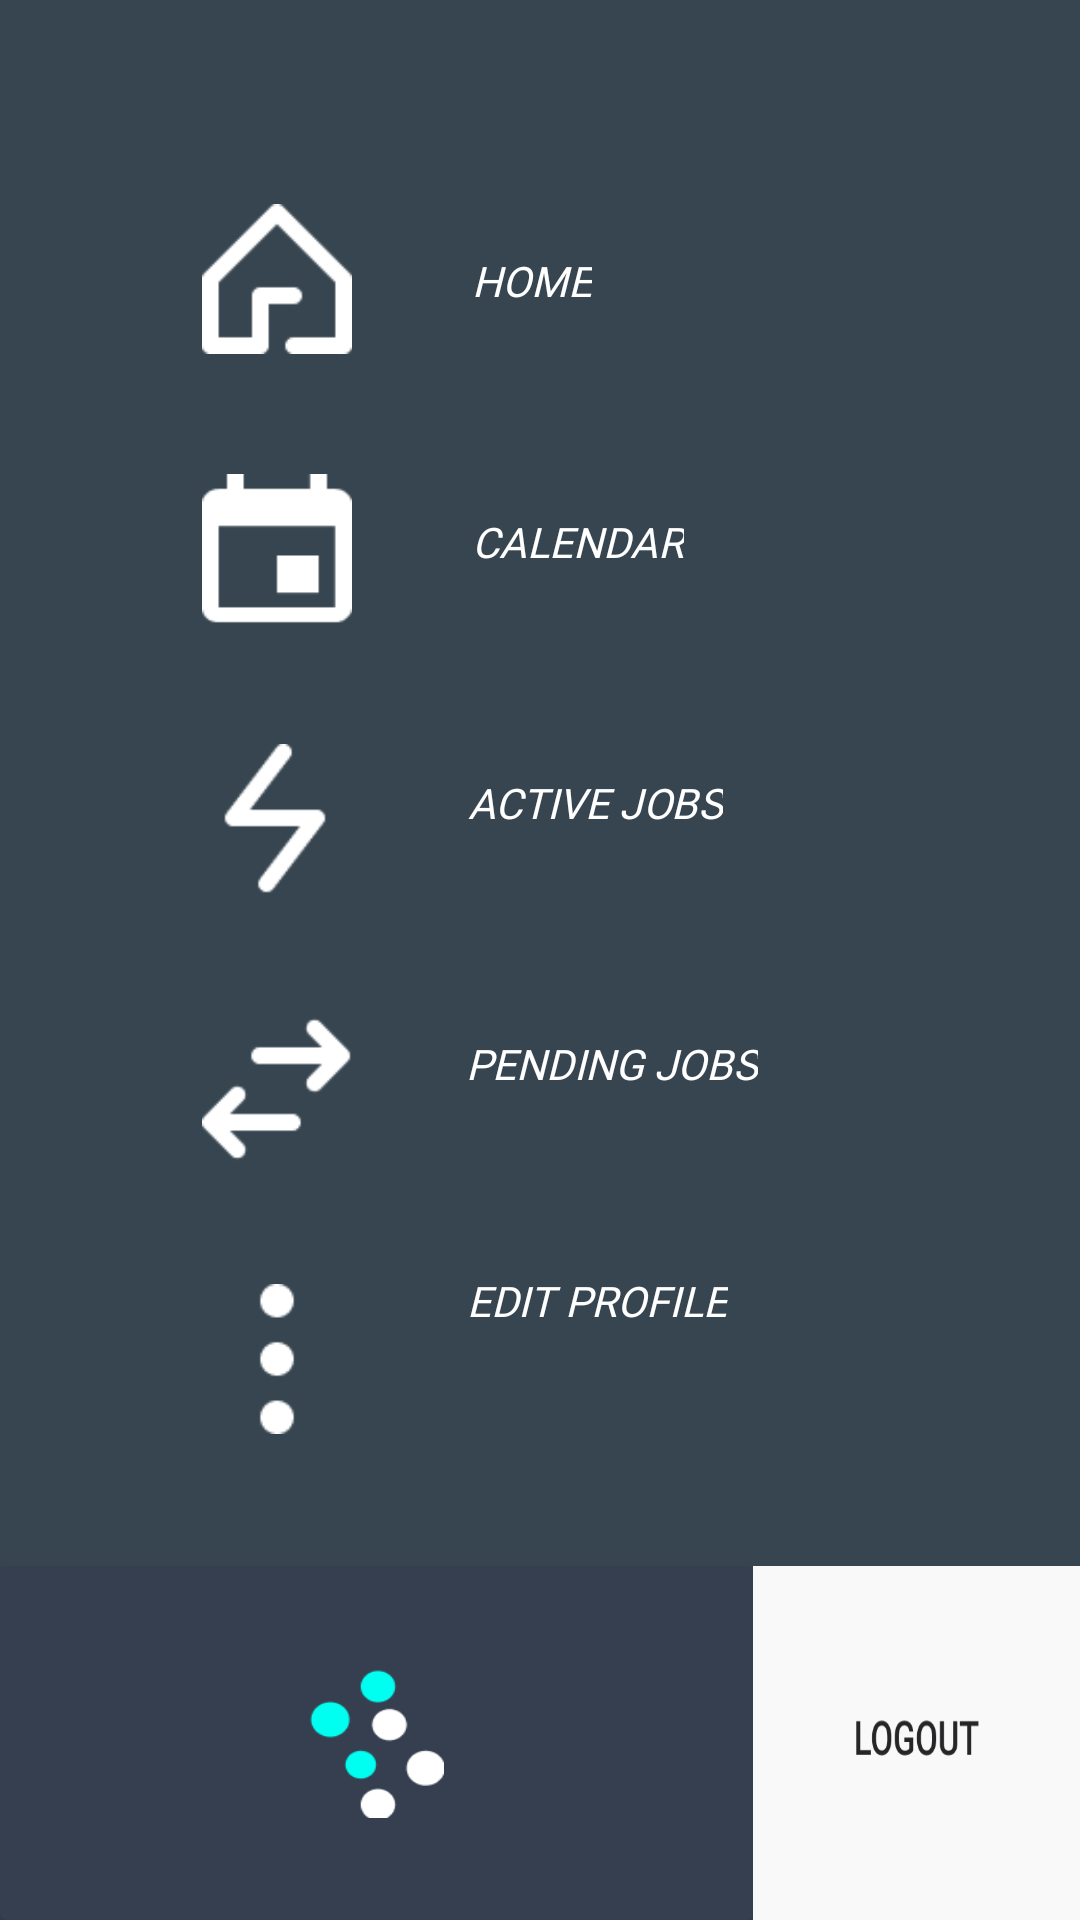

Produce the Android XML layout that renders to this screen, including the resource entries it uses.
<!-- AndroidManifest.xml: application theme AppTheme -->
<!-- res/layout/activity_emp_nav_drawer.xml -->
<?xml version="1.0" encoding="utf-8"?>
<android.support.constraint.ConstraintLayout xmlns:android="http://schemas.android.com/apk/res/android"
    xmlns:app="http://schemas.android.com/apk/res-auto"
    xmlns:tools="http://schemas.android.com/tools"
    android:layout_width="match_parent"
    android:layout_height="match_parent"
    android:background="@color/colorPrimary"
    tools:context=".EmpNavDrawerActivity">

    <TextView
        android:id="@+id/empNavHome"
        android:layout_width="wrap_content"
        android:layout_height="wrap_content"
        android:layout_marginStart="8dp"
        android:layout_marginTop="84dp"
        android:layout_marginEnd="8dp"
        android:fontFamily="@font/montserrat_bold"
        android:text="HOME"
        android:textColor="@color/whiteBackgroundColor"
        android:textStyle="italic"
        app:layout_constraintEnd_toEndOf="parent"
        app:layout_constraintHorizontal_bias="0.171"
        app:layout_constraintStart_toEndOf="@+id/empNavHomeBt"
        app:layout_constraintTop_toTopOf="parent" />

    <TextView
        android:id="@+id/empNavCalendar"
        android:layout_width="wrap_content"
        android:layout_height="wrap_content"
        android:layout_marginStart="8dp"
        android:layout_marginTop="68dp"
        android:layout_marginEnd="8dp"
        android:fontFamily="@font/montserrat_bold"
        android:text="CALENDAR"
        android:textColor="@color/whiteBackgroundColor"
        android:textStyle="italic"
        app:layout_constraintEnd_toEndOf="parent"
        app:layout_constraintHorizontal_bias="0.205"
        app:layout_constraintStart_toEndOf="@+id/empNavCalendarBt"
        app:layout_constraintTop_toBottomOf="@+id/empNavHome" />

    <TextView
        android:id="@+id/empNavActiveJobs"
        android:layout_width="wrap_content"
        android:layout_height="wrap_content"
        android:layout_marginStart="8dp"
        android:layout_marginTop="68dp"
        android:layout_marginEnd="8dp"
        android:fontFamily="@font/montserrat_bold"
        android:text="ACTIVE JOBS"
        android:textColor="@color/whiteBackgroundColor"
        android:textStyle="italic"
        app:layout_constraintEnd_toEndOf="parent"
        app:layout_constraintHorizontal_bias="0.219"
        app:layout_constraintStart_toEndOf="@+id/empNavActiveBt"
        app:layout_constraintTop_toBottomOf="@+id/empNavCalendar" />

    <TextView
        android:id="@+id/empNavPendingJobs"
        android:layout_width="wrap_content"
        android:layout_height="wrap_content"
        android:layout_marginStart="8dp"
        android:layout_marginTop="68dp"
        android:layout_marginEnd="8dp"
        android:fontFamily="@font/montserrat_bold"
        android:text="PENDING JOBS"
        android:textColor="@color/whiteBackgroundColor"
        android:textStyle="italic"
        app:layout_constraintEnd_toEndOf="parent"
        app:layout_constraintHorizontal_bias="0.232"
        app:layout_constraintStart_toEndOf="@+id/empNavPendingBt"
        app:layout_constraintTop_toBottomOf="@+id/empNavActiveJobs" />

    <TextView
        android:id="@+id/empNavSettings"
        android:layout_width="wrap_content"
        android:layout_height="18dp"
        android:layout_marginStart="8dp"
        android:layout_marginTop="60dp"
        android:layout_marginEnd="8dp"
        android:fontFamily="@font/montserrat_bold"
        android:text="EDIT PROFILE"
        android:textColor="@color/whiteBackgroundColor"
        android:textStyle="italic"
        app:layout_constraintEnd_toEndOf="parent"
        app:layout_constraintHorizontal_bias="0.218"
        app:layout_constraintStart_toEndOf="@+id/empNavSettingsBt"
        app:layout_constraintTop_toBottomOf="@+id/empNavPendingJobs" />

    <LinearLayout
        android:layout_width="match_parent"
        android:layout_height="118dp"
        android:orientation="horizontal"
        android:scaleType="fitEnd"
        app:layout_constraintBottom_toBottomOf="parent"
        app:layout_constraintEnd_toEndOf="parent"
        app:layout_constraintStart_toStartOf="parent">

        <android.support.v7.widget.CardView
            android:layout_width="251dp"
            android:layout_height="match_parent"
            app:cardBackgroundColor="@color/colorPrimaryDark">


            <ImageView
                android:id="@+id/imageView"
                android:layout_width="45dp"
                android:layout_height="50dp"
                android:layout_gravity="center"
                android:scaleType="fitXY"
                app:srcCompat="@drawable/spotgrab_logo" />
        </android.support.v7.widget.CardView>

        <Button
            android:id="@+id/buttonLogout"
            android:layout_width="match_parent"
            android:layout_height="match_parent"
            android:background="@drawable/logout_button" />

    </LinearLayout>

    <Button
        android:id="@+id/empNavHomeBt"
        android:layout_width="50dp"
        android:layout_height="50dp"
        android:layout_marginStart="8dp"
        android:layout_marginTop="68dp"
        android:layout_marginEnd="8dp"
        android:background="@drawable/home_icon"
        app:layout_constraintEnd_toEndOf="parent"
        app:layout_constraintHorizontal_bias="0.202"
        app:layout_constraintStart_toStartOf="parent"
        app:layout_constraintTop_toTopOf="parent" />

    <Button
        android:id="@+id/empNavCalendarBt"
        android:layout_width="50dp"
        android:layout_height="50dp"
        android:layout_marginStart="8dp"
        android:layout_marginTop="40dp"
        android:layout_marginEnd="8dp"
        android:background="@drawable/calendar_icon"
        app:layout_constraintEnd_toEndOf="parent"
        app:layout_constraintHorizontal_bias="0.202"
        app:layout_constraintStart_toStartOf="parent"
        app:layout_constraintTop_toBottomOf="@+id/empNavHomeBt" />

    <Button
        android:id="@+id/empNavActiveBt"
        android:layout_width="50dp"
        android:layout_height="50dp"
        android:layout_marginStart="8dp"
        android:layout_marginTop="40dp"
        android:layout_marginEnd="8dp"
        android:background="@drawable/active_icon"
        app:layout_constraintEnd_toEndOf="parent"
        app:layout_constraintHorizontal_bias="0.2"
        app:layout_constraintStart_toStartOf="parent"
        app:layout_constraintTop_toBottomOf="@+id/empNavCalendarBt" />

    <Button
        android:id="@+id/empNavPendingBt"
        android:layout_width="50dp"
        android:layout_height="50dp"
        android:layout_marginStart="8dp"
        android:layout_marginTop="40dp"
        android:layout_marginEnd="8dp"
        android:background="@drawable/pending_offers_icon"
        app:layout_constraintEnd_toEndOf="parent"
        app:layout_constraintHorizontal_bias="0.202"
        app:layout_constraintStart_toStartOf="parent"
        app:layout_constraintTop_toBottomOf="@+id/empNavActiveBt" />

    <Button
        android:id="@+id/empNavSettingsBt"
        android:layout_width="50dp"
        android:layout_height="50dp"
        android:layout_marginStart="8dp"
        android:layout_marginTop="40dp"
        android:layout_marginEnd="8dp"
        android:background="@drawable/setting_icon"
        app:layout_constraintEnd_toEndOf="parent"
        app:layout_constraintHorizontal_bias="0.202"
        app:layout_constraintStart_toStartOf="parent"
        app:layout_constraintTop_toBottomOf="@+id/empNavPendingBt" />
</android.support.constraint.ConstraintLayout>
<!-- resources referenced by this layout -->
<resources>
  <color name="colorPrimary">#36454f</color>
  <color name="colorPrimaryDark">#363f4f</color>
  <color name="whiteBackgroundColor">#ffffff</color>
  <!-- drawable active_icon: png bitmap (drawable, 511 bytes) -->
  <!-- drawable calendar_icon: png bitmap (drawable, 555 bytes) -->
  <!-- drawable home_icon: png bitmap (drawable, 617 bytes) -->
  <!-- drawable logout_button: png bitmap (drawable, 3792 bytes) -->
  <!-- drawable pending_offers_icon: png bitmap (drawable, 596 bytes) -->
  <!-- drawable setting_icon: png bitmap (drawable, 416 bytes) -->
  <!-- drawable spotgrab_logo: png bitmap (drawable, 1886 bytes) -->
  <style name="AppTheme" parent="Theme.AppCompat.Light.NoActionBar">
          
          <item name="android:windowBackground">@color/windowBackgroundColor</item>
          <item name="colorPrimary">@color/colorPrimary</item>
          <item name="colorPrimaryDark">@color/colorPrimaryDark</item>
          <item name="colorAccent">@color/colorAccent</item>
      </style>
  <color name="windowBackgroundColor">#F9F9F9</color>
  <color name="colorAccent">#0bdad0</color>
</resources>
